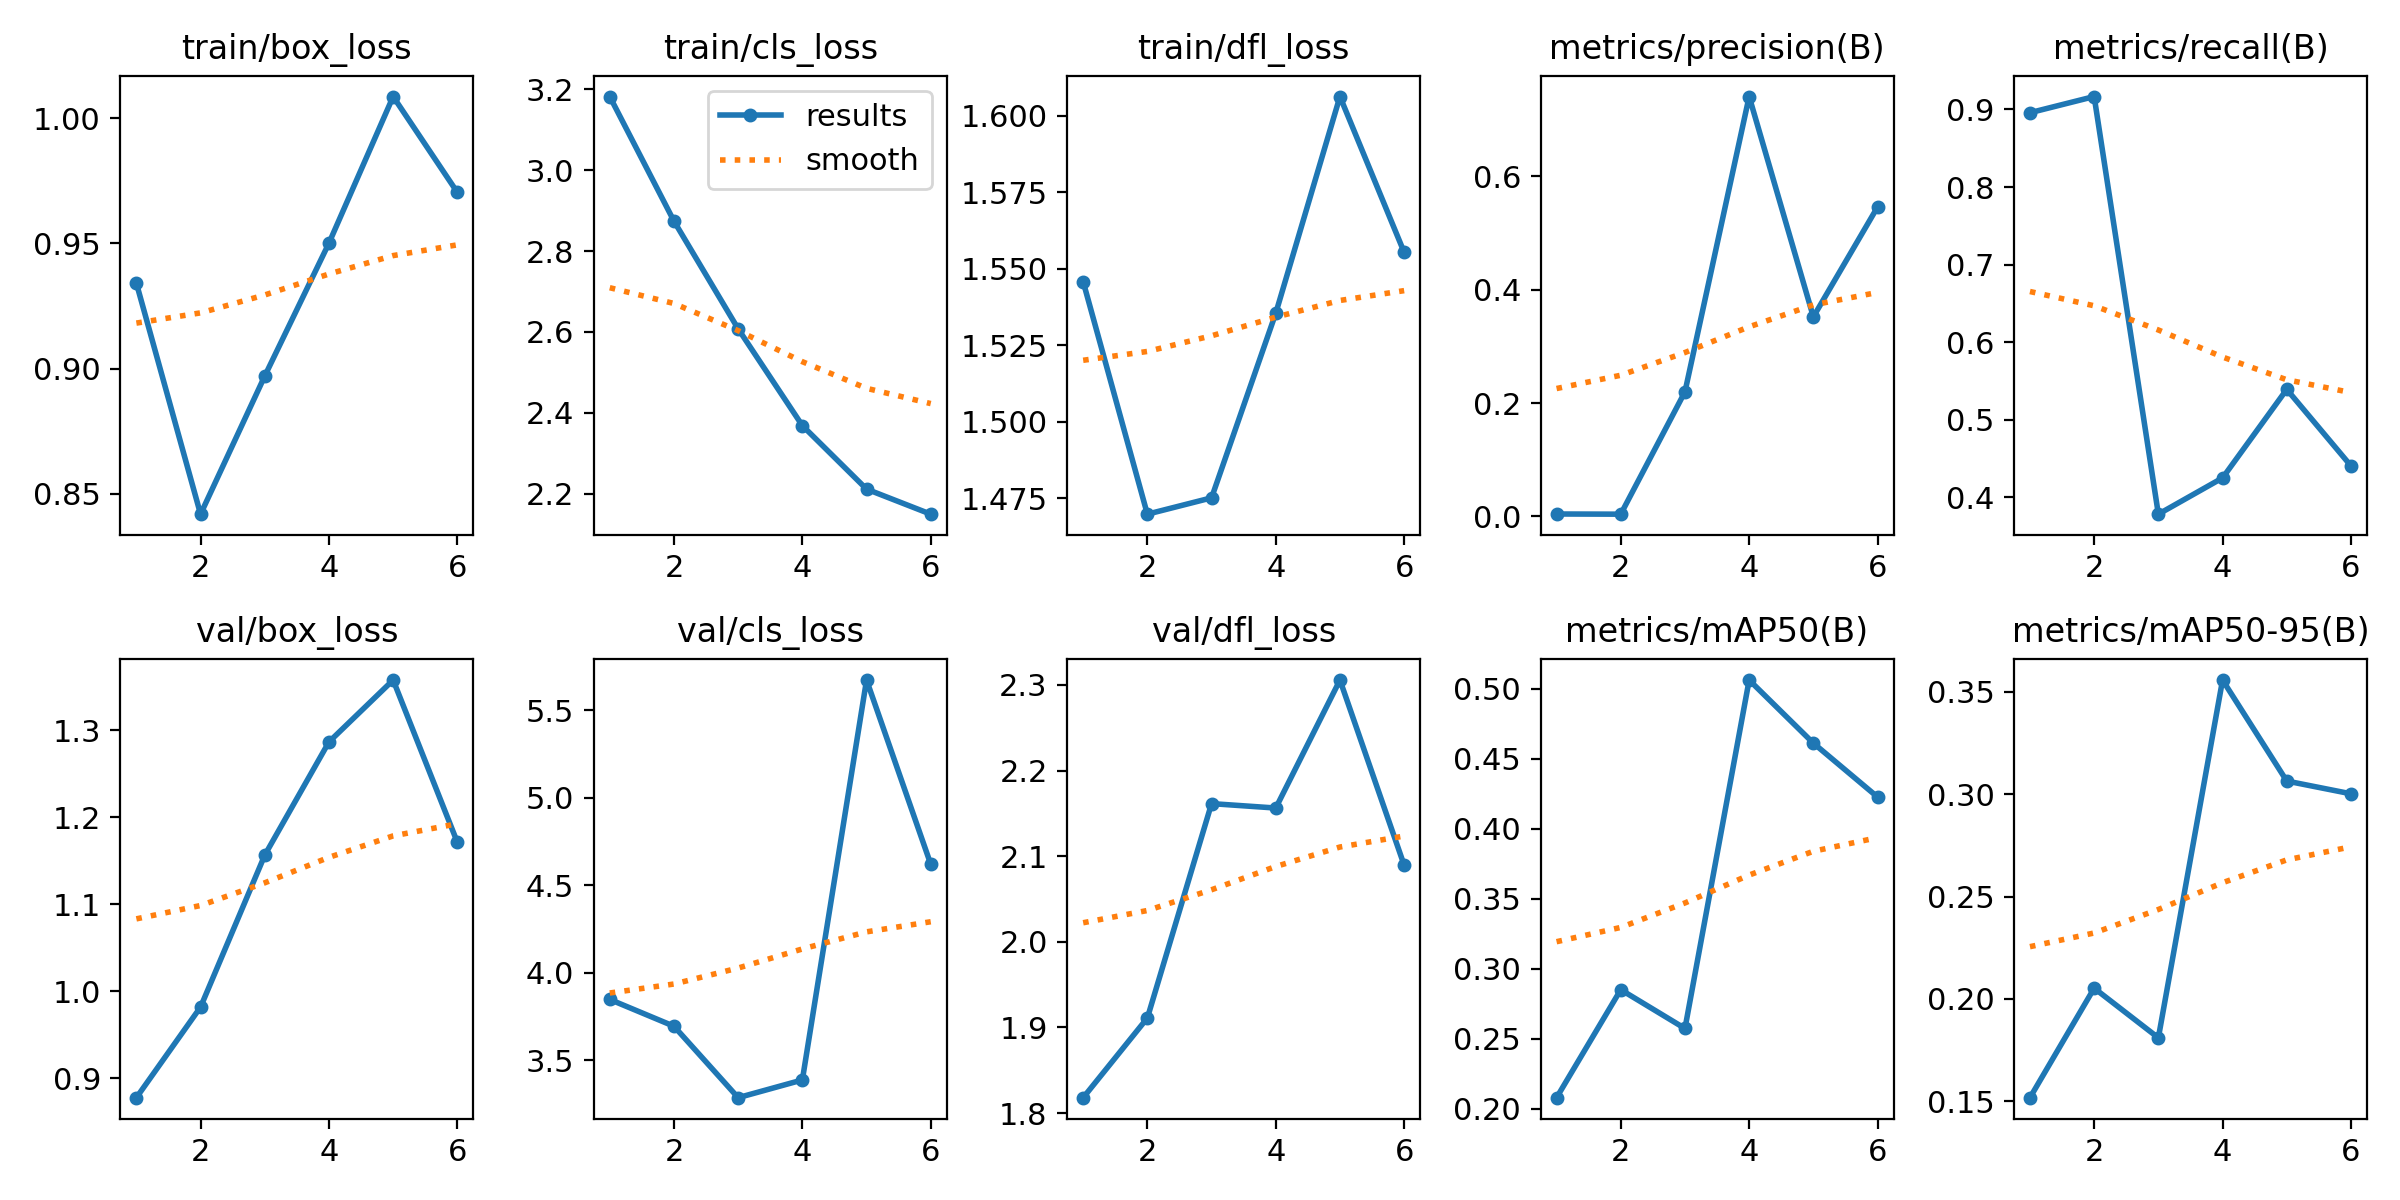

Source data for this figure (header and first rows):
epoch, time, train/box_loss, train/cls_loss, train/dfl_loss, metrics/precision(B), metrics/recall(B), metrics/mAP50(B), metrics/mAP50-95(B), val/box_loss, val/cls_loss, val/dfl_loss, lr/pg0, lr/pg1, lr/pg2
1, 50.49, 0.9342, 3.182, 1.546, 0.00433, 0.8958, 0.2081, 0.1517, 0.8775, 3.847, 1.818, 0.000407, 0.000407, 0.000407
2, 98.78, 0.8417, 2.874, 1.47, 0.00402, 0.9167, 0.2851, 0.2052, 0.9818, 3.694, 1.911, 0.0008182, 0.0008182, 0.0008182
3, 147.1, 0.897, 2.607, 1.475, 0.2199, 0.3784, 0.2575, 0.181, 1.156, 3.285, 2.161, 0.001224, 0.001224, 0.001224
4, 194.7, 0.9501, 2.368, 1.535, 0.7409, 0.4251, 0.5061, 0.3558, 1.287, 3.387, 2.156, 0.001225, 0.001225, 0.001225
5, 242.5, 1.009, 2.211, 1.606, 0.3522, 0.5392, 0.461, 0.3064, 1.358, 5.673, 2.306, 0.001217, 0.001217, 0.001217
6, 290.6, 0.9704, 2.149, 1.555, 0.546, 0.4406, 0.4226, 0.3002, 1.171, 4.62, 2.09, 0.001209, 0.001209, 0.001209
